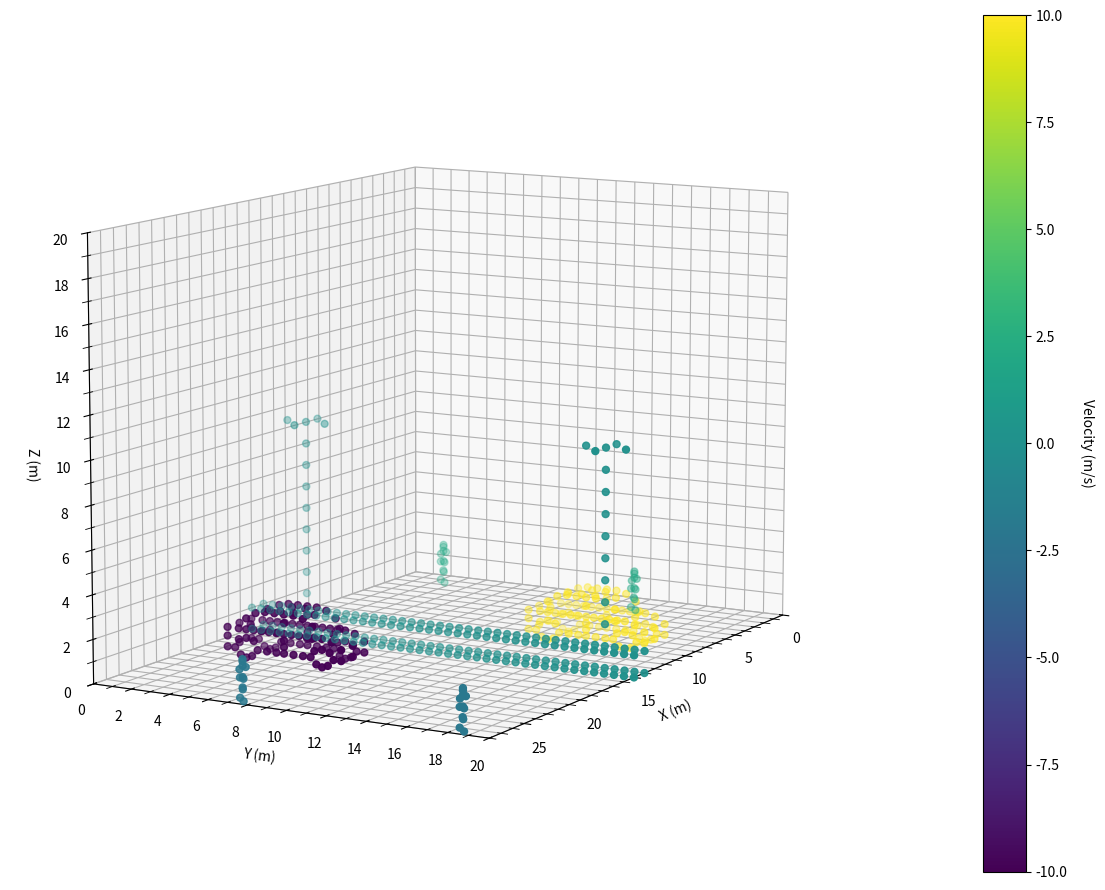

Reproduce this figure in Python. (Note: this script raises an exception after producing the figure.)
"""
本代码构建一个28×20×20区域的散射点空间
Python版本，复刻environment_disp.m的功能
"""

import numpy as np
import matplotlib.pyplot as plt
from mpl_toolkits.mplot3d import Axes3D

print("2D_FFT_2D_MUSIC/environment_disp.py")
def create_car_model():
    """创建车辆的散射点模型"""
    tar_car = np.array([
        [2, 0, 0], [2, 0, 0.9], [2, 0.6, 0.9], [2, 1, 1.4], [2, 4.5, 1.4], [2, 5, 0.9], [2, 6, 0],
        [0, 0, 0], [0, 0, 0.9], [0, 0.6, 0.9], [0, 1, 1.4], [0, 4.5, 1.4], [0, 5, 0.9], [0, 6, 0],
        [2, 0, 0.5], [2, 1.5, 1.7], [2, 2, 1.8], [2, 2.5, 1.8], [2, 3, 1.8], [2, 3.5, 1.8], [2, 4, 1.7], [2, 5.5, 0.8], [2, 6, 0.5],
        [0, 0, 0.5], [0, 1.5, 1.7], [0, 2, 1.8], [0, 2.5, 1.8], [0, 3, 1.8], [0, 3.5, 1.8], [0, 4, 1.7], [0, 5.5, 0.8], [0, 6, 0.5],
        # 细节填充
        [2, 3, 1.4], [2, 3, 0.6], [2, 3, 0.3], [2, 3, 0], [2, 1, 0.9], [2, 1.4, 0.9], [2, 1.8, 0.9], [2, 2.2, 0.9], [2, 2.6, 0.9], [2, 3, 0.9], [2, 3.4, 0.9], [2, 3.8, 0.9], [2, 4.2, 0.9], [2, 4.6, 0.9], [2, 1, 0.5], [2, 5, 0.4], [2, 0.6, 0.4], [2, 0.4, 0], [2, 1.4, 0.4], [2, 1.6, 0], [2, 5.4, 0.3], [2, 5.6, 0], [2, 4.6, 0.3], [2, 4.4, 0], [2, 2.1, 0], [2, 2.6, 0], [2, 3.5, 0], [2, 4, 0],
        [0, 3, 1.4], [0, 3, 0.6], [0, 3, 0.3], [0, 3, 0], [0, 1, 0.9], [0, 1.4, 0.9], [0, 1.8, 0.9], [0, 2.2, 0.9], [0, 2.6, 0.9], [0, 3, 0.9], [0, 3.4, 0.9], [0, 3.8, 0.9], [0, 4.2, 0.9], [0, 4.6, 0.9], [0, 1, 0.5], [0, 5, 0.4], [0, 0.6, 0.4], [0, 0.4, 0], [0, 1.4, 0.4], [0, 1.6, 0], [0, 5.4, 0.3], [0, 5.6, 0], [0, 4.6, 0.3], [0, 4.4, 0], [0, 2.1, 0], [0, 2.6, 0], [0, 3.5, 0], [0, 4, 0],
        [1, 0, 0], [1, 0, 0.9], [1, 0.6, 0.9], [1, 5, 0.9], [1, 6, 0], [1, 4, 1.7], [1, 1.5, 1.7], [1.5, 3.2, 1.8], [0.5, 3.2, 1.8], [1.5, 2.5, 1.8], [0.5, 2.5, 1.8], [1, 6, 0.5],
        # 车轮
        [2, 1, -0.4], [2, 0.7, -0.3], [2, 1.3, -0.3], [2, 5, -0.4], [2, 4.7, -0.3], [2, 5.3, -0.3],
        [0, 1, -0.4], [0, 0.7, -0.3], [0, 1.3, -0.3], [0, 5, -0.4], [0, 4.7, -0.3], [0, 5.3, -0.3],
        # 后视镜
        [2.2, 4.6, 0.9], [-0.2, 4.6, 0.9]
    ])
    
    # 高度和横向偏移调整
    tar_car[:, 2] += 0.4
    tar_car[:, 0] += 0.2
    
    return tar_car


def create_car_groups():
    """创建两组车辆（不同位置和速度）"""
    tar_car = create_car_model()
    
    # 车辆组1：位置[8, 12]，速度+10 m/s
    pos_car_1 = np.array([[8, 12]])
    car_group_1 = []
    for pos in pos_car_1:
        car_mid = tar_car.copy()
        car_mid[:, 0] += pos[0]
        car_mid[:, 1] += pos[1]
        car_group_1.append(car_mid)
    car_group_1 = np.vstack(car_group_1)
    v_car_1 = np.ones((car_group_1.shape[0], 1)) * 10
    car_group_1 = np.hstack([car_group_1, v_car_1])
    
    # 车辆组2：位置[18, 2]，速度-10 m/s
    pos_car_2 = np.array([[18, 2]])
    car_group_2 = []
    for pos in pos_car_2:
        car_mid = tar_car.copy()
        car_mid[:, 0] += pos[0]
        car_mid[:, 1] += pos[1]
        car_group_2.append(car_mid)
    car_group_2 = np.vstack(car_group_2)
    v_car_2 = np.ones((car_group_2.shape[0], 1)) * (-10)
    car_group_2 = np.hstack([car_group_2, v_car_2])
    
    # 合并
    car_group = np.vstack([car_group_1, car_group_2])
    return car_group


def create_plant_group():
    """创建隔离带散射点"""
    y_coords = np.arange(0, 20.5, 0.5).reshape(-1, 1)
    
    plant_1 = np.hstack([np.zeros_like(y_coords) + 2, y_coords, np.zeros_like(y_coords)])
    plant_2 = np.hstack([np.zeros_like(y_coords) + 1, y_coords, np.zeros_like(y_coords)])
    plant_3 = np.hstack([np.zeros_like(y_coords) + 1, y_coords, np.ones_like(y_coords)])
    plant_4 = np.hstack([np.zeros_like(y_coords) + 2, y_coords, np.ones_like(y_coords)])
    
    plant_group1 = np.vstack([plant_1, plant_2, plant_3, plant_4])
    plant_group1[:, 0] += 13  # 整体横向偏移
    
    # 添加速度信息（静止）
    v_plant = np.zeros((plant_group1.shape[0], 1))
    plant_group = np.hstack([plant_group1, v_plant])
    
    return plant_group


def create_light_group():
    """创建路灯散射点"""
    light_1 = np.array([
        [22, 3, 2], [22, 3, 3], [22, 3, 4], [22, 3, 5], [22, 3, 6],
        [22, 3, 7], [22, 3, 8], [22, 3, 9], [22, 3, 10],
        [21, 3, 10], [23, 3, 10], [22, 2, 10], [22, 4, 10]
    ])
    light_1[:, 0] -= 7  # 横向调整
    
    light_3 = light_1.copy()
    light_3[:, 0] -= 1
    light_3[:, 1] += 15
    
    # 添加速度信息（静止）
    v_light_1 = np.zeros((light_1.shape[0], 1))
    v_light_3 = np.zeros((light_3.shape[0], 1))
    
    light_1 = np.hstack([light_1, v_light_1])
    light_3 = np.hstack([light_3, v_light_3])
    
    light_group = np.vstack([light_1, light_3])
    return light_group


def create_people_group():
    """创建行人散射点"""
    people_template = np.array([
        [0, 0, 0], [0.5, 0.5, 0], [0.25, 0.3, 1], [0.25, 0.3, 1.5],
        [0.25, 0.3, 1.7], [0.4, 0.4, 0.5], [0.1, 0.2, 0.5], [0.25, 0.3, 1.8],
        [0.5, 0.3, 1.4], [0, 0.3, 1.4], [0.5, 0.5, 1], [0, 0, 0.9]
    ])
    
    # 行人组1：位置[[1,2], [2,13]]，速度+2 m/s
    pos_p_1 = np.array([[1, 2], [2, 13]])
    people_group_1 = []
    for pos in pos_p_1:
        people_mid = people_template.copy()
        people_mid[:, 0] += pos[0]
        people_mid[:, 1] += pos[1]
        people_group_1.append(people_mid)
    people_group_1 = np.vstack(people_group_1)
    v_people_1 = np.ones((people_group_1.shape[0], 1)) * 2
    people_group_1 = np.hstack([people_group_1, v_people_1])
    
    # 行人组2：位置[[27,7], [27,18]]，速度-2 m/s
    pos_p_2 = np.array([[27, 7], [27, 18]])
    people_group_2 = []
    for pos in pos_p_2:
        people_mid = people_template.copy()
        people_mid[:, 0] += pos[0]
        people_mid[:, 1] += pos[1]
        people_group_2.append(people_mid)
    people_group_2 = np.vstack(people_group_2)
    v_people_2 = np.ones((people_group_2.shape[0], 1)) * (-2)
    people_group_2 = np.hstack([people_group_2, v_people_2])
    
    people_group = np.vstack([people_group_1, people_group_2])
    return people_group


def visualize_environment(car_group, plant_group, light_group, people_group):
    """可视化整个交通场景"""
    fig = plt.figure(figsize=(12, 9))
    ax = fig.add_subplot(111, projection='3d')
    
    # 绘制车辆（颜色映射速度）
    scatter_car = ax.scatter(
        car_group[:, 0], car_group[:, 1], car_group[:, 2],
        c=car_group[:, 3], s=100, marker='.', cmap='viridis', vmin=-10, vmax=10
    )
    
    # 绘制隔离带
    ax.scatter(
        plant_group[:, 0], plant_group[:, 1], plant_group[:, 2],
        c=plant_group[:, 3], s=100, marker='.', cmap='viridis', vmin=-10, vmax=10
    )
    
    # 绘制路灯
    ax.scatter(
        light_group[:, 0], light_group[:, 1], light_group[:, 2],
        c=light_group[:, 3], s=100, marker='.', cmap='viridis', vmin=-10, vmax=10
    )
    
    # 绘制行人
    ax.scatter(
        people_group[:, 0], people_group[:, 1], people_group[:, 2],
        c=people_group[:, 3], s=100, marker='.', cmap='viridis', vmin=-10, vmax=10
    )
    
    # 设置坐标轴
    ax.set_xlim(0, 28)
    ax.set_ylim(0, 20)
    ax.set_zlim(0, 20)
    ax.set_xlabel('X (m)')
    ax.set_ylabel('Y (m)')
    ax.set_zlabel('Z (m)')
    
    # 设置三个轴的比例一致（1m在三个轴上显示长度相同）
    ax.set_box_aspect([28, 20, 20])  # 与实际空间尺寸比例一致
    
    # 设置网格间隔为1m
    from matplotlib.ticker import MultipleLocator
    ax.xaxis.set_major_locator(MultipleLocator(5))  # X轴主刻度每5m
    ax.yaxis.set_major_locator(MultipleLocator(2))  # Y轴主刻度每2m
    ax.zaxis.set_major_locator(MultipleLocator(2))  # Z轴主刻度每2m
    ax.xaxis.set_minor_locator(MultipleLocator(1))  # X轴次刻度每1m
    ax.yaxis.set_minor_locator(MultipleLocator(1))  # Y轴次刻度每1m
    ax.zaxis.set_minor_locator(MultipleLocator(1))  # Z轴次刻度每1m
    ax.grid(True, which='major', alpha=0.4, linestyle='-', linewidth=0.8)
    ax.grid(True, which='minor', alpha=0.2, linestyle=':', linewidth=0.5)
    
    # 添加颜色条
    cbar = plt.colorbar(scatter_car, ax=ax, pad=0.1)
    cbar.set_label('Velocity (m/s)', rotation=270, labelpad=20)
    
    # 设置视角
    ax.view_init(elev=10, azim=30)
    
    plt.tight_layout()
    return fig, ax


def main():
    """主函数：生成并可视化场景"""
    # 创建各类散射点
    car_group = create_car_groups()
    plant_group = create_plant_group()
    light_group = create_light_group()
    people_group = create_people_group()
    
    # 打印统计信息
    print(f"车辆散射点数: {car_group.shape[0]}")
    print(f"隔离带散射点数: {plant_group.shape[0]}")
    print(f"路灯散射点数: {light_group.shape[0]}")
    print(f"行人散射点数: {people_group.shape[0]}")
    print(f"总散射点数: {car_group.shape[0] + plant_group.shape[0] + light_group.shape[0] + people_group.shape[0]}")
    
    # 可视化
    fig, ax = visualize_environment(car_group, plant_group, light_group, people_group)
    plt.savefig('2D_FFT_2D_MUSIC/image/environment_python.png', dpi=150, bbox_inches='tight')
    plt.show()
    
    # 返回所有散射点数据（用于后续处理）
    return {
        'car': car_group,
        'plant': plant_group,
        'light': light_group,
        'people': people_group,
        'all': np.vstack([car_group, plant_group, light_group, people_group])
    }


if __name__ == '__main__':
    scene_data = main()